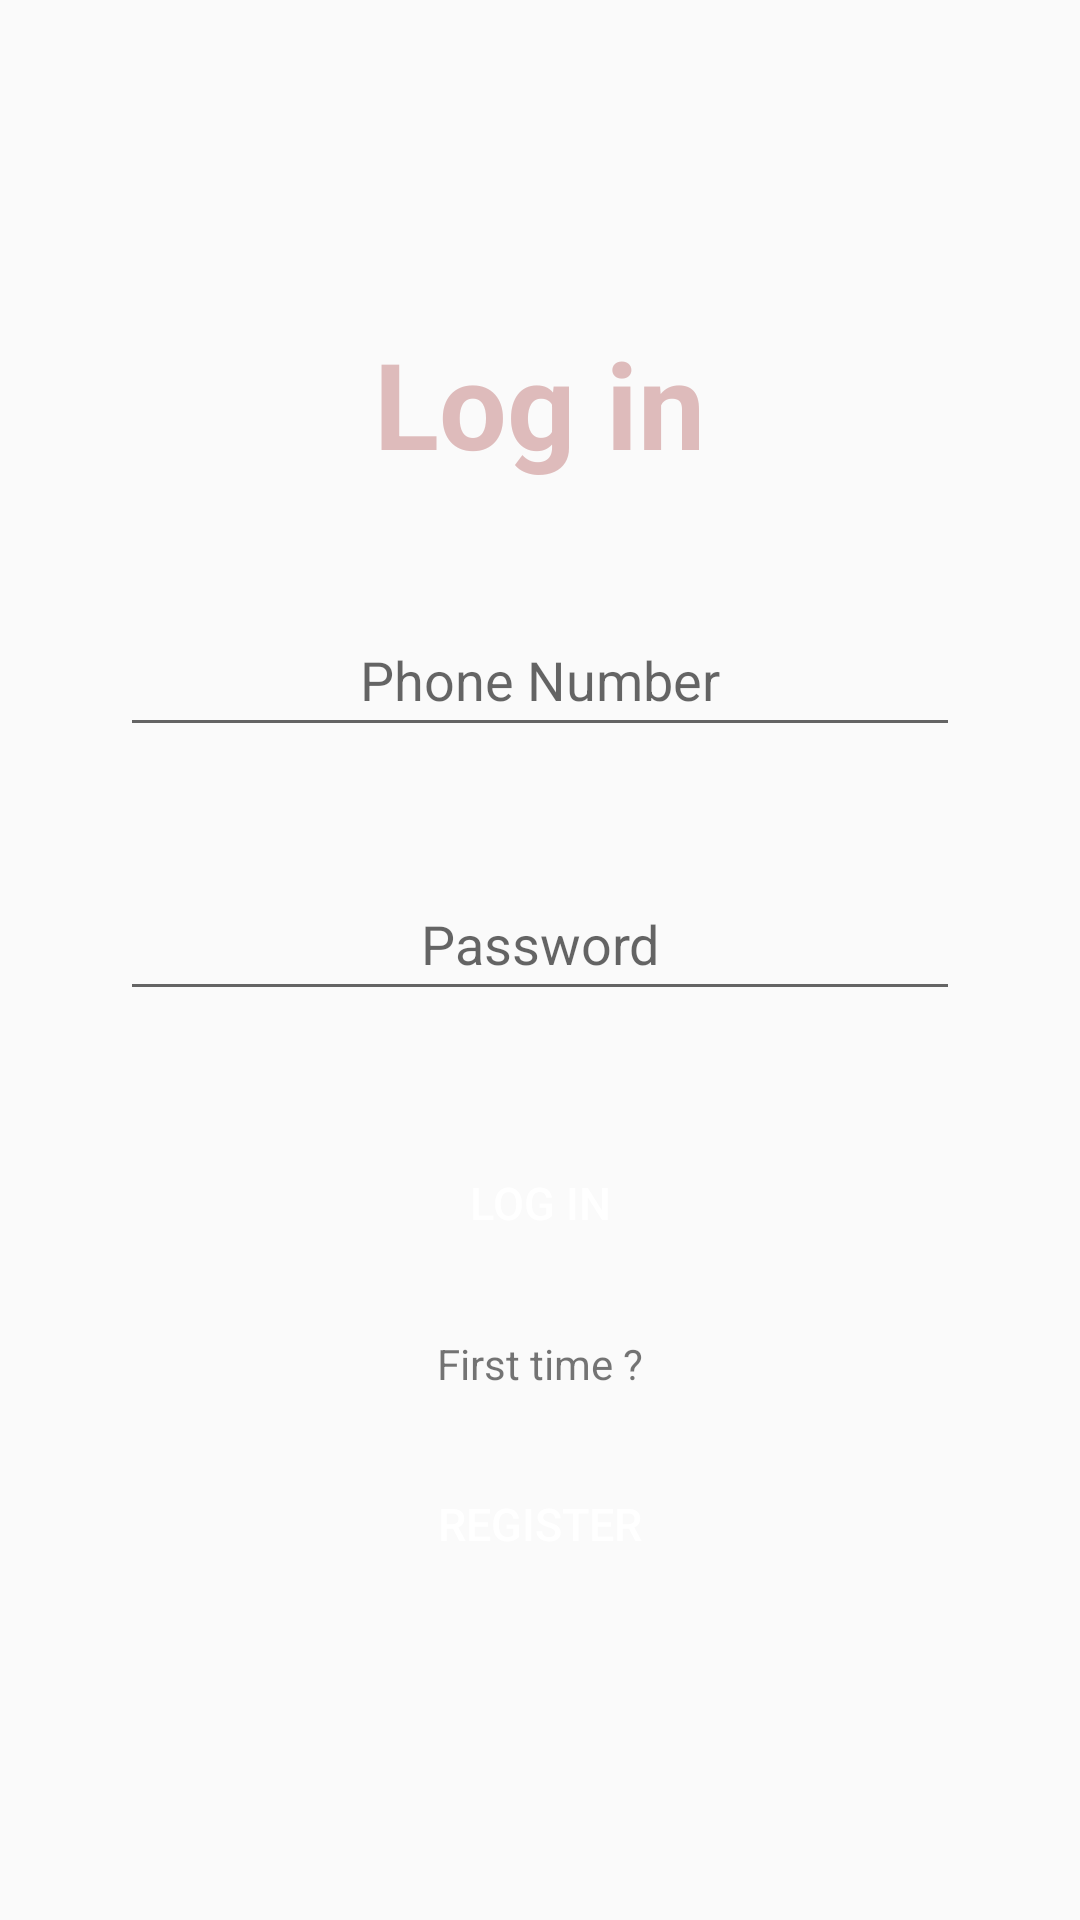

Produce the Android XML layout that renders to this screen, including the resource entries it uses.
<!-- AndroidManifest.xml: application theme Theme.MyApplication -->
<!-- res/layout/activity_log_in.xml -->
<?xml version="1.0" encoding="utf-8"?>
<ScrollView
    android:layout_width="match_parent"
    android:layout_height="match_parent"
    android:fillViewport="true"
    xmlns:android="http://schemas.android.com/apk/res/android">

    <LinearLayout
        xmlns:app="http://schemas.android.com/apk/res-auto"
        xmlns:tools="http://schemas.android.com/tools"
        android:layout_width="match_parent"
        android:layout_height="wrap_content"
        android:orientation="vertical"
        android:padding="20dp"
        android:gravity="center"
        tools:context=".Log_In">

        <TextView
            android:id="@+id/textView5"
            android:layout_width="wrap_content"
            android:layout_height="wrap_content"
            android:text="Log in"
            style="@style/pageTitle"/>

        <EditText
            android:id="@+id/Phonelogin"
            android:layout_width="match_parent"
            android:layout_height="wrap_content"
            android:minHeight="48dp"
            android:ems="12"
            android:hint="Phone Number"
            android:inputType="number"
            android:gravity="center"
            android:layout_margin="20dp"/>

        <EditText
            android:id="@+id/Passlogin"
            android:layout_width="match_parent"
            android:layout_height="wrap_content"
            android:ems="12"
            android:minHeight="48dp"
            android:hint="Password"
            android:inputType="textPassword"
            android:gravity="center"
            android:layout_margin="20dp" />

        <Button
            android:id="@+id/button24"
            android:layout_width="match_parent"
            android:layout_height="wrap_content"
            android:text="LOG IN"
            android:background="@drawable/button_background"
            android:layout_margin="20dp"
            style="@style/buttonStyle"/>

        <TextView
            android:layout_width="match_parent"
            android:layout_height="wrap_content"
            android:text="First time ?"
            android:gravity="center" />

        <Button
            android:id="@+id/buttonToRegister"
            android:layout_width="match_parent"
            android:layout_height="wrap_content"
            android:text="REGISTER"
            android:background="@drawable/button_background"
            android:layout_margin="20dp"
            style="@style/buttonStyle"/>
    </LinearLayout>

</ScrollView>
<!-- resources referenced by this layout -->
<resources>
  <style name="buttonStyle" parent="Base.Widget.AppCompat.Button.Colored">
          <item name="android:padding">10dp</item>
          <item name="android:layout_margin">10dp</item>
          <item name="android:textSize">15sp</item>
      </style>
  <style name="pageTitle">
          <item name="android:textSize">40sp</item>
          <item name="android:textStyle">bold</item>
          <item name="android:layout_margin">20dp</item>
          <item name="android:textColor">@color/paleChestnut</item>
          <item name="android:layout_gravity">center</item>
      </style>
  <style name="Theme.MyApplication" parent="Theme.AppCompat.DayNight.DarkActionBar">
          
          <item name="colorPrimary">@color/pewterBlue</item>
          <item name="colorOnPrimary">@color/white</item>
          
          <item name="colorSecondary">@color/paleChestnut</item>
          <item name="colorSecondaryVariant">@color/eggshell</item>
          <item name="colorOnSecondary">@color/black</item>
          
          <item name="android:statusBarColor" tools:targetApi="l">?attr/colorPrimaryVariant</item>
          
      </style>
  <color name="paleChestnut">#DEBBBB</color>
  <color name="pewterBlue">#8DB3B1</color>
  <color name="white">#FFFFFFFF</color>
  <color name="eggshell">#F4E6DA</color>
  <color name="black">#FF000000</color>
</resources>
